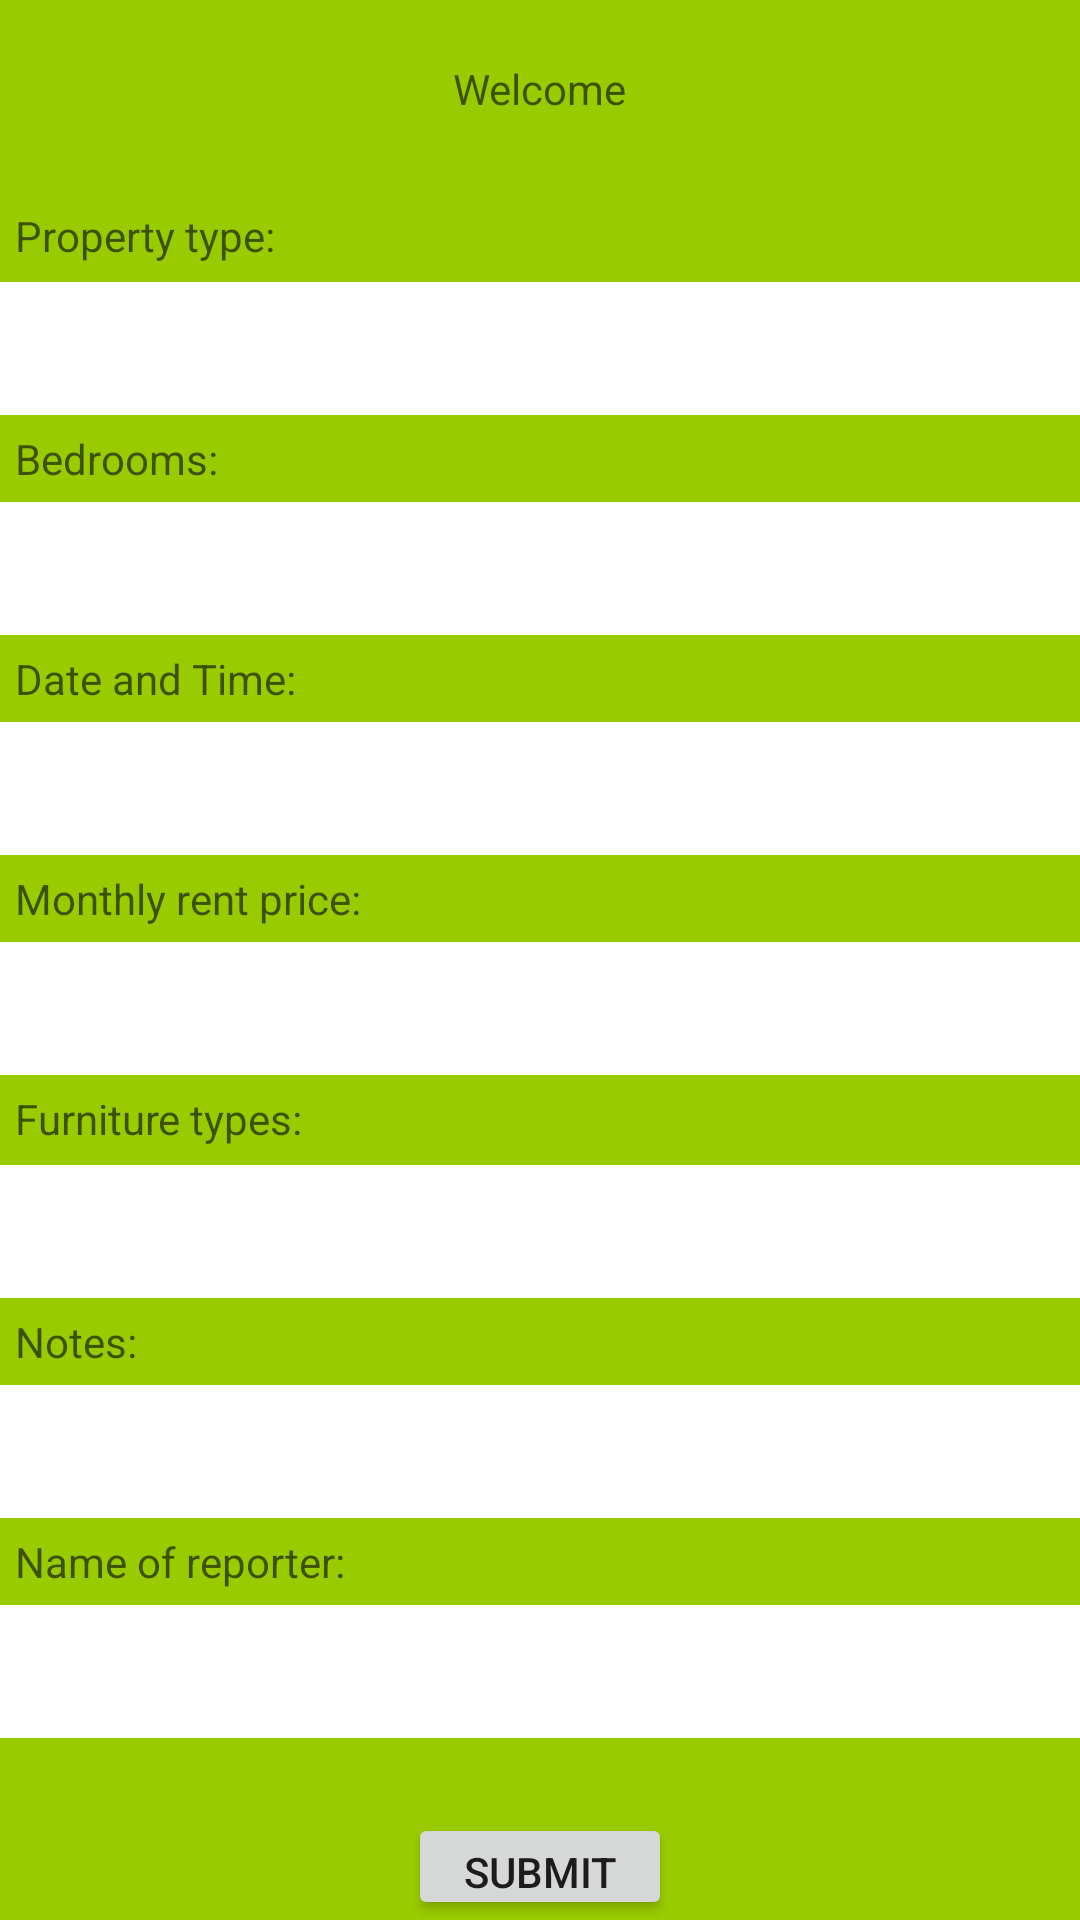

Here is an Android app screen rendered from its layout file. Give the layout XML and the strings, colors and styles it references.
<!-- AndroidManifest.xml: application theme Theme.ProjectRentalz -->
<!-- res/layout/activity_main.xml -->
<?xml version="1.0" encoding="utf-8"?>
<LinearLayout
    xmlns:android="http://schemas.android.com/apk/res/android"
    xmlns:tools="http://schemas.android.com/tools"
    xmlns:app="http://schemas.android.com/apk/res-auto"
    android:layout_width="match_parent"
    android:layout_height="match_parent"
    android:orientation="vertical"
    android:background="@android:color/holo_green_light"
    tools:context=".MainActivity">

    <TextView
        android:textColor="#000000"
        android:layout_width="wrap_content"
        android:layout_height="34dp"
        android:layout_gravity="center"
        android:layout_marginTop="20dp"

        android:hint="Welcome" />
    <TextView
        android:textColor="#000000"
        android:layout_width="match_parent"
        android:layout_height="wrap_content"
        android:layout_gravity="center"
        android:layout_marginTop="10dp"
        android:padding="5dp"
        android:hint="Property type:" />
    <EditText


        android:layout_marginTop="1dp"
        android:layout_width="match_parent"
        android:layout_height="wrap_content"
        android:id="@+id/dt_propertytype"
        android:padding="10dp"
        android:inputType="text"
        android:background="#FFFFFF"
        android:textColor="#000000"
    />
    <TextView
        android:textColor="#000000"
        android:layout_width="match_parent"
        android:layout_height="wrap_content"
        android:layout_gravity="center"
        android:padding="5dp"
        android:hint="Bedrooms:" />

    <EditText
        android:textColor="#000000"
        android:layout_width="match_parent"
        android:layout_height="wrap_content"
        android:id="@+id/dt_bedrooms"
        android:padding="10dp"
        android:inputType="number"

        android:background="@android:color/white"/>
    <TextView
        android:textColor="#000000"
        android:layout_width="match_parent"
        android:layout_height="wrap_content"
        android:layout_gravity="center"
        android:padding="5dp"
        android:hint="Date and Time:" />
    <EditText
        android:background="#FFFFFF"
        android:textColor="#000000"
        android:layout_width="match_parent"
        android:layout_height="wrap_content"
        android:id="@+id/dt_dateandtime"
        android:padding="10dp"
        android:inputType="datetime"

        />
    <TextView
        android:textColor="#000000"
        android:layout_width="match_parent"
        android:layout_height="wrap_content"
        android:layout_gravity="center"
        android:padding="5dp"
        android:hint="Monthly rent price:" />
    <EditText
        android:background="#FFFFFF"
        android:textColor="#000000"
        android:layout_width="match_parent"
        android:layout_height="wrap_content"
        android:id="@+id/dt_monthlyrentprice"
        android:inputType="number"
        android:padding="10dp"


        />
    <TextView
        android:textColor="#000000"
        android:layout_width="match_parent"
        android:layout_height="wrap_content"
        android:layout_gravity="center"
        android:padding="5dp"
        android:hint="Furniture types:" />
    <EditText
        android:background="#FFFFFF"
        android:textColor="#000000"
        android:layout_width="match_parent"
        android:layout_height="wrap_content"
        android:id="@+id/dt_furnituretypes"

        android:padding="10dp"
        android:inputType="text"
        android:layout_marginTop="1dp"
        />
    <TextView
        android:textColor="#000000"
        android:layout_width="match_parent"
        android:layout_height="wrap_content"
        android:layout_gravity="center"
        android:padding="5dp"
        android:hint="Notes:" />
    <EditText

        android:layout_width="match_parent"
        android:layout_height="wrap_content"
        android:id="@+id/dt_notes"

        android:padding="10dp"
        android:inputType="text"

        android:background="#FFFFFF"
        android:textColor="#000000" />
    <TextView
        android:textColor="#000000"
        android:layout_width="match_parent"
        android:layout_height="wrap_content"
        android:layout_gravity="center"
        android:padding="5dp"
        android:hint="Name of reporter:" />
    <EditText
        android:background="#FFFFFF"
        android:textColor="#000000"
        android:layout_width="match_parent"
        android:layout_height="wrap_content"
        android:id="@+id/dt_reporter"

        android:padding="10dp"
        android:inputType="text"

        />
    <Button
        android:layout_width="wrap_content"
        android:id="@+id/bt_submit"
        android:text="Submit"
        android:layout_gravity="center"
        android:layout_marginTop="25dp"
        android:layout_height="wrap_content"/>
  </LinearLayout>
<!-- resources referenced by this layout -->
<resources>
  <style name="Theme.ProjectRentalz" parent="Theme.MaterialComponents.DayNight.DarkActionBar">
          
          <item name="colorPrimary">@color/purple_500</item>
          <item name="colorPrimaryVariant">@color/purple_700</item>
          <item name="colorOnPrimary">@color/white</item>
          
          <item name="colorSecondary">@color/teal_200</item>
          <item name="colorSecondaryVariant">@color/teal_700</item>
          <item name="colorOnSecondary">@color/black</item>
          
          <item name="android:statusBarColor" tools:targetApi="l">?attr/colorPrimaryVariant</item>
          
      </style>
  <!-- not gathered from this repository: default colours our renderer supplied (Android Studio template values) -->
  <color name="purple_500">#FF6200EE</color>
  <color name="purple_700">#FF3700B3</color>
  <color name="teal_200">#FF03DAC5</color>
  <color name="teal_700">#FF018786</color>
  <color name="black">#FF000000</color>
  <color name="white">#FFFFFFFF</color>
</resources>
